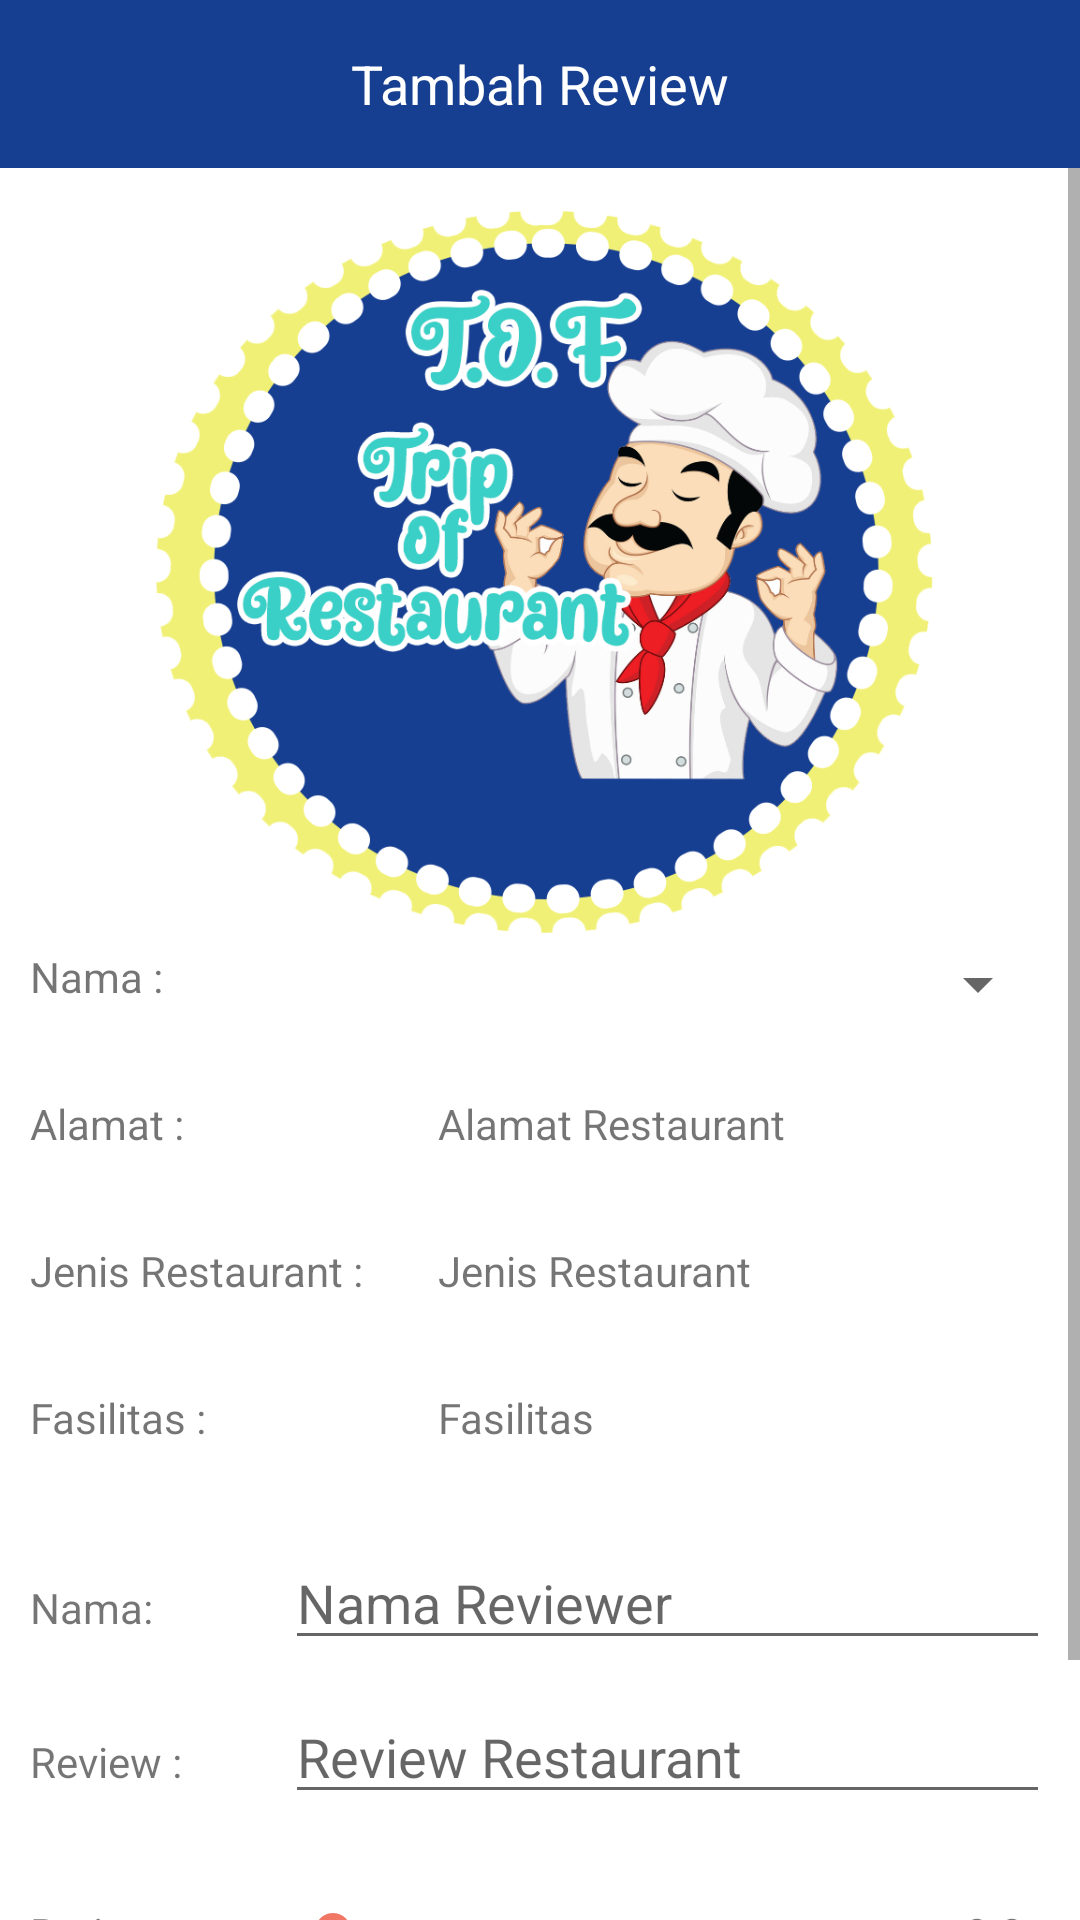

Here is an Android app screen rendered from its layout file. Give the layout XML and the strings, colors and styles it references.
<!-- AndroidManifest.xml: application theme Theme.Praktikum_mod -->
<!-- res/layout/activity_add_review.xml -->
<?xml version="1.0" encoding="utf-8"?>
<RelativeLayout xmlns:android="http://schemas.android.com/apk/res/android"
    xmlns:app="http://schemas.android.com/apk/res-auto"
    xmlns:tools="http://schemas.android.com/tools"
    android:layout_width="match_parent"
    android:layout_height="match_parent"
    tools:context=".AddReview">

    <com.google.android.material.appbar.AppBarLayout
        android:layout_width="match_parent"
        android:layout_height="wrap_content"
        android:id="@+id/toolbar">

        <androidx.appcompat.widget.Toolbar
            android:layout_width="match_parent"
            android:layout_height="wrap_content"
            android:minHeight="?attr/actionBarSize"
            android:theme="@style/Theme.Praktikum_mod">
            <Button
                android:layout_width="wrap_content"
                android:layout_height="wrap_content"
                android:id="@+id/backButton"
                android:drawableLeft="@drawable/ic_baseline_arrow_back_ios_24"
                android:drawableTint="@color/white"
                android:background="#0000"
                android:onClick="backButton"/>

            <TextView
                android:layout_width="wrap_content"
                android:layout_height="wrap_content"
                android:text="Tambah Review"
                android:textSize="18sp"
                android:textColor="@color/white"
                android:layout_gravity="center"/>

        </androidx.appcompat.widget.Toolbar>
    </com.google.android.material.appbar.AppBarLayout>

    <ScrollView
        android:layout_width="match_parent"
        android:layout_height="match_parent"
        android:layout_below="@id/toolbar">

        <LinearLayout
            android:layout_width="match_parent"
            android:layout_height="match_parent"
            android:orientation="vertical"
            android:padding="10dp">

            <ImageView
                android:layout_width="wrap_content"
                android:layout_height="250dp"
                android:src="@drawable/logo"
                android:layout_gravity="center"/>

            <LinearLayout
                android:layout_width="match_parent"
                android:layout_height="wrap_content"
                android:orientation="horizontal">
                <TextView
                    android:layout_width="0dp"
                    android:layout_height="wrap_content"
                    android:layout_weight="2"
                    android:text="Nama : "/>
                <Spinner
                    android:id="@+id/spinner1"
                    android:layout_width="0dp"
                    android:layout_height="wrap_content"
                    android:layout_weight="3"
                    android:layout_marginBottom="25dp"/>
            </LinearLayout>
            <LinearLayout
                android:layout_width="match_parent"
                android:layout_height="wrap_content"
                android:orientation="horizontal">
                <TextView
                    android:layout_width="0dp"
                    android:layout_height="wrap_content"
                    android:layout_weight="2"
                    android:text="Alamat : "/>
                <TextView
                    android:id="@+id/alamat"
                    android:layout_width="0dp"
                    android:layout_height="wrap_content"
                    android:layout_weight="3"
                    android:text="Alamat Restaurant"
                    android:layout_marginBottom="30dp"/>
            </LinearLayout>

            <LinearLayout
                android:layout_width="match_parent"
                android:layout_height="wrap_content"
                android:orientation="horizontal">
                <TextView
                    android:layout_width="0dp"
                    android:layout_height="wrap_content"
                    android:layout_weight="2"
                    android:text="Jenis Restaurant : "/>
                <TextView
                    android:id="@+id/jenis"
                    android:layout_width="0dp"
                    android:layout_height="wrap_content"
                    android:layout_weight="3"
                    android:text="Jenis Restaurant"
                    android:layout_marginBottom="30dp"/>
            </LinearLayout>

            <LinearLayout
                android:layout_width="match_parent"
                android:layout_height="wrap_content"
                android:orientation="horizontal">
                <TextView
                    android:layout_width="0dp"
                    android:layout_height="wrap_content"
                    android:layout_weight="2"
                    android:text="Fasilitas : "/>
                <TextView
                    android:id="@+id/fasilitas"
                    android:layout_width="0dp"
                    android:layout_height="wrap_content"
                    android:layout_weight="3"
                    android:text="Fasilitas"
                    android:layout_marginBottom="30dp"/>
            </LinearLayout>
            <LinearLayout
                android:layout_width="match_parent"
                android:layout_height="wrap_content"
                android:orientation="horizontal">
                <TextView
                    android:layout_width="0dp"
                    android:layout_height="wrap_content"
                    android:layout_weight="1"
                    android:text="Nama: "/>
                <EditText
                    android:id="@+id/namaRev"
                    android:layout_width="0dp"
                    android:layout_height="wrap_content"
                    android:layout_weight="3"
                    android:hint="Nama Reviewer"
                    android:layout_marginBottom="10dp"/>
            </LinearLayout>
            <LinearLayout
                android:layout_width="match_parent"
                android:layout_height="wrap_content"
                android:orientation="horizontal">
                <TextView
                    android:layout_width="0dp"
                    android:layout_height="wrap_content"
                    android:layout_weight="1"
                    android:text="Review : "/>
                <EditText
                    android:id="@+id/review"
                    android:layout_width="0dp"
                    android:layout_height="wrap_content"
                    android:layout_weight="3"
                    android:hint="Review Restaurant"
                    android:layout_marginBottom="30dp"/>
            </LinearLayout>
            <LinearLayout
                android:layout_width="match_parent"
                android:layout_height="wrap_content"
                android:orientation="horizontal">
                <TextView
                    android:layout_width="0dp"
                    android:layout_height="wrap_content"
                    android:layout_weight="3"
                    android:text="Rating : "/>
                <SeekBar
                    android:id="@+id/rating"
                    android:layout_width="0dp"
                    android:layout_height="wrap_content"
                    android:layout_weight="8"/>
                <TextView
                    android:id="@+id/pointrating"
                    android:layout_width="0dp"
                    android:layout_height="wrap_content"
                    android:layout_weight="1"
                    android:layout_marginBottom="30dp"
                    android:text="0.0"/>
            </LinearLayout>
            <Button
                android:id="@+id/submit"
                android:layout_width="match_parent"
                android:layout_height="wrap_content"
                android:text="SUBMIT"/>
        </LinearLayout>
    </ScrollView>
</RelativeLayout>
<!-- resources referenced by this layout -->
<resources>
  <color name="white">#FFFFFFFF</color>
  <!-- drawable logo: png bitmap (drawable, 220395 bytes) -->
  <style name="Theme.Praktikum_mod" parent="Theme.MaterialComponents.DayNight.NoActionBar">
          
          <item name="colorPrimary">@color/yellow_500</item>
          <item name="colorPrimaryVariant">@color/yellow_700</item>
          <item name="colorOnPrimary">@color/white</item>
          
          <item name="colorSecondary">@color/red_200</item>
          <item name="colorSecondaryVariant">@color/red_700</item>
          <item name="colorOnSecondary">@color/black</item>
          
          <item name="android:statusBarColor" tools:targetApi="l">?attr/colorPrimaryVariant</item>
          
      </style>
  <color name="yellow_500">#173f91</color>
  <color name="yellow_700">#311791</color>
  <color name="red_200">#F17665</color>
  <color name="red_700">#AE1F0C</color>
  <color name="black">#FF000000</color>
</resources>
